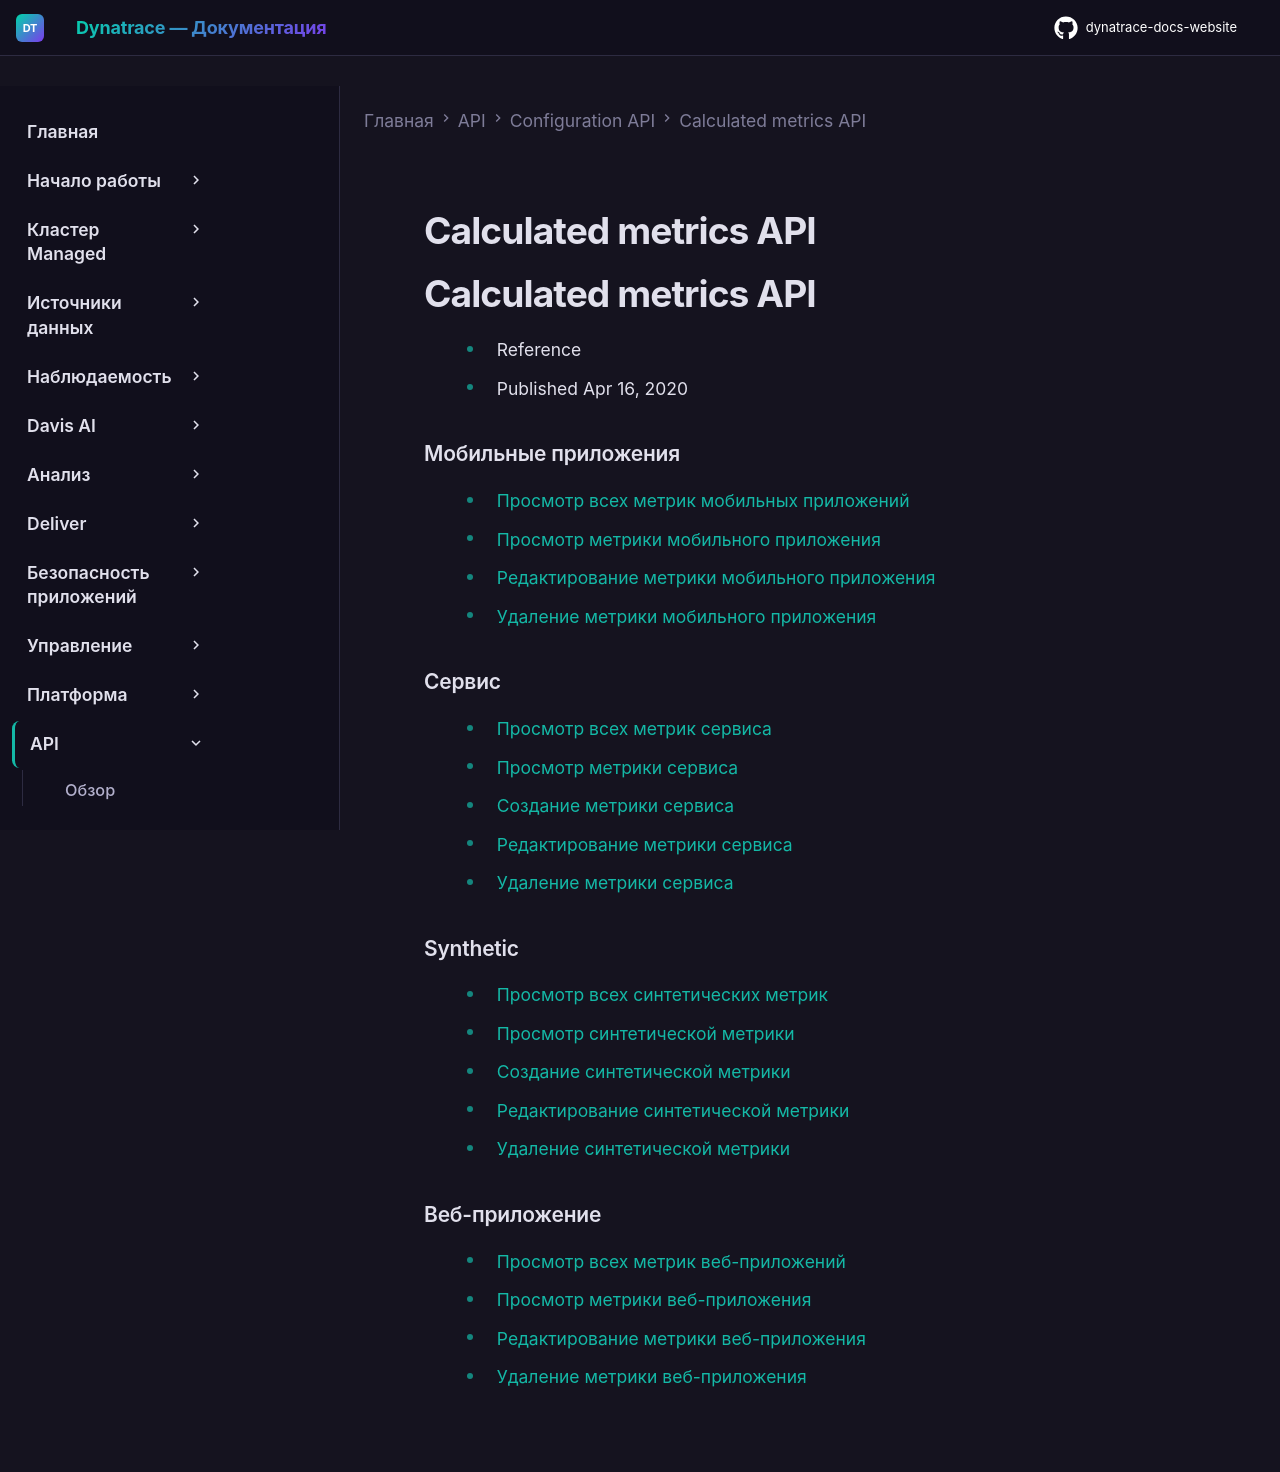

repository: Yerkebulan-Ardabayev/dynatrace-docs-website · page: managed-ru/dynatrace-api/configuration-api/calculated-metrics/index.html · generator: mkdocs

---
title: Calculated metrics API
source: https://docs.dynatrace.com/managed/dynatrace-api/configuration-api/calculated-metrics
scraped: 2026-05-12T11:06:59.154748
---

# Calculated metrics API

# Calculated metrics API

* Reference
* Published Apr 16, 2020

### Мобильные приложения

* [Просмотр всех метрик мобильных приложений](/managed/dynatrace-api/configuration-api/calculated-metrics/mobile-app-metrics/get-all "Просмотр всех вычисляемых метрик мобильных приложений вашего окружения мониторинга через Dynatrace API.")
* [Просмотр метрики мобильного приложения](/managed/dynatrace-api/configuration-api/calculated-metrics/mobile-app-metrics/get-metric "Просмотр вычисляемой метрики мобильного приложения через Dynatrace API.")
* [Редактирование метрики мобильного приложения](/managed/dynatrace-api/configuration-api/calculated-metrics/mobile-app-metrics/put-metric "Редактирование вычисляемой метрики мобильного приложения через Dynatrace API.")
* [Удаление метрики мобильного приложения](/managed/dynatrace-api/configuration-api/calculated-metrics/mobile-app-metrics/del-metric "Удаление вычисляемой метрики мобильного приложения через Dynatrace API.")

### Сервис

* [Просмотр всех метрик сервиса](/managed/dynatrace-api/configuration-api/calculated-metrics/service-metrics/get-all "Просмотр всех вычисляемых метрик сервиса вашего окружения мониторинга через Dynatrace API.")
* [Просмотр метрики сервиса](/managed/dynatrace-api/configuration-api/calculated-metrics/service-metrics/get-calculated-metric "Просмотр вычисляемой метрики сервиса через Dynatrace API.")
* [Создание метрики сервиса](/managed/dynatrace-api/configuration-api/calculated-metrics/service-metrics/post-calculated-metric "Создание вычисляемой метрики сервиса через Dynatrace API.")
* [Редактирование метрики сервиса](/managed/dynatrace-api/configuration-api/calculated-metrics/service-metrics/put-calculated-metric "Обновление вычисляемой метрики сервиса через Dynatrace API.")
* [Удаление метрики сервиса](/managed/dynatrace-api/configuration-api/calculated-metrics/service-metrics/del-calculated-metric "Удаление вычисляемой метрики сервиса через Dynatrace API.")

### Synthetic

* [Просмотр всех синтетических метрик](/managed/dynatrace-api/configuration-api/calculated-metrics/synthetic-metrics/get-all "Просмотр всех вычисляемых синтетических метрик вашего окружения мониторинга через Dynatrace API.")
* [Просмотр синтетической метрики](/managed/dynatrace-api/configuration-api/calculated-metrics/synthetic-metrics/get-metric "Просмотр вычисляемой синтетической метрики через Dynatrace API.")
* [Создание синтетической метрики](/managed/dynatrace-api/configuration-api/calculated-metrics/synthetic-metrics/post-metric "Создание вычисляемой синтетической метрики через Dynatrace API.")
* [Редактирование синтетической метрики](/managed/dynatrace-api/configuration-api/calculated-metrics/synthetic-metrics/put-metric "Редактирование вычисляемой синтетической метрики через Dynatrace API.")
* [Удаление синтетической метрики](/managed/dynatrace-api/configuration-api/calculated-metrics/synthetic-metrics/del-metric "Удаление вычисляемой синтетической метрики через Dynatrace API.")

### Веб-приложение

* [Просмотр всех метрик веб-приложений](/managed/dynatrace-api/configuration-api/calculated-metrics/rum-metrics/get-all "Просмотр всех вычисляемых метрик веб-приложений вашего окружения мониторинга через Dynatrace API.")
* [Просмотр метрики веб-приложения](/managed/dynatrace-api/configuration-api/calculated-metrics/rum-metrics/get-metric "Просмотр вычисляемой метрики веб-приложения через Dynatrace API.")
* [Редактирование метрики веб-приложения](/managed/dynatrace-api/configuration-api/calculated-metrics/rum-metrics/put-metric "Редактирование вычисляемой метрики веб-приложения через Dynatrace API.")
* [Удаление метрики веб-приложения](/managed/dynatrace-api/configuration-api/calculated-metrics/rum-metrics/del-metric "Удаление вычисляемой метрики веб-приложения через Dynatrace API.")
